Run: headless pygame with SDL's dummy video driver; simulated clock (each Clock.tick advances the game by its frame time, no real sleeping); random seed 0; keys injected as events and as key.get_pressed() state; mouse plan: one left click at the window centre at the start of phase 2, then a move to the lower-right quarter at the start of phase 3.
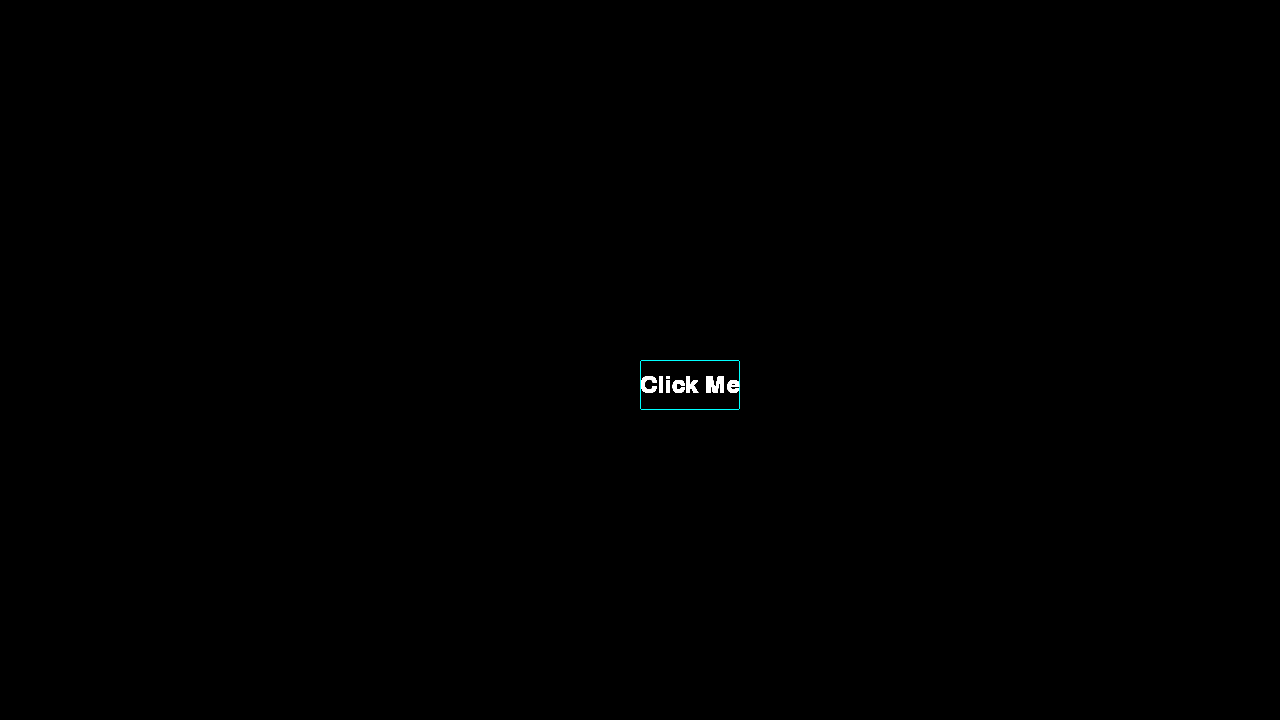
Frame 1 of 4 · flips 1–60 · no input
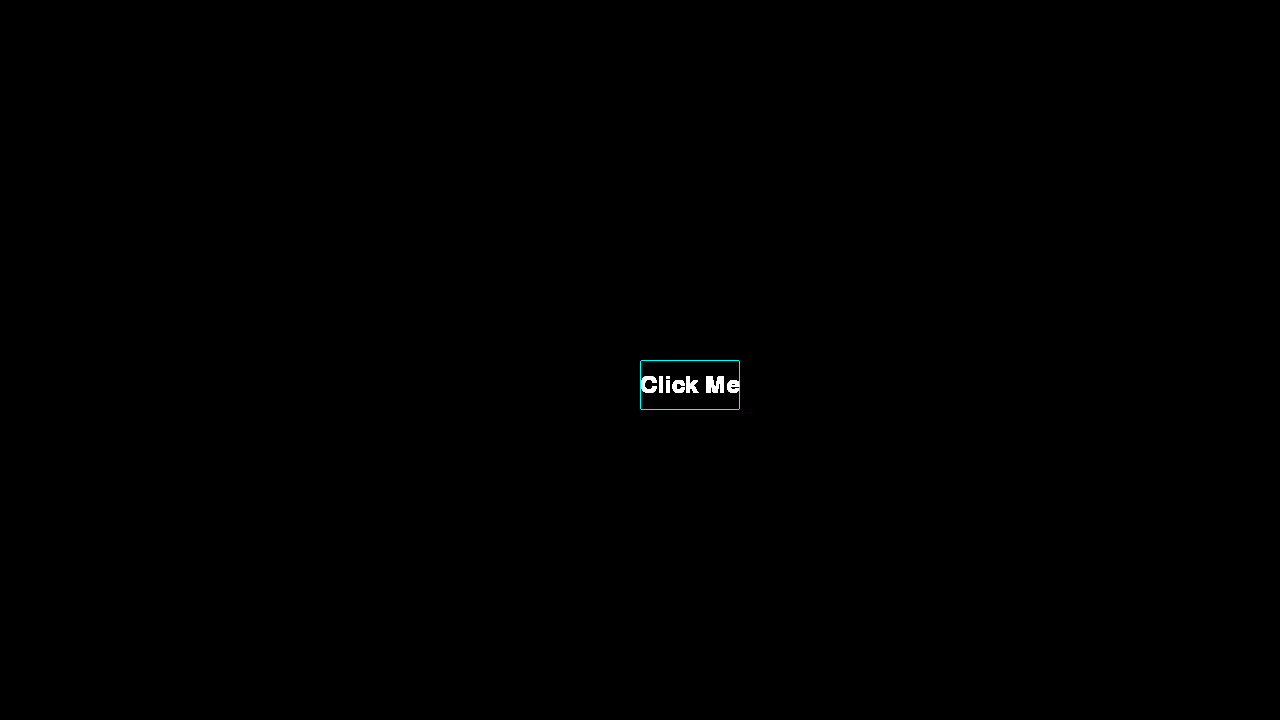
Frame 2 of 4 · flips 61–180 · clicked the window centre · tapped SPACE, RETURN · held RIGHT (→), D
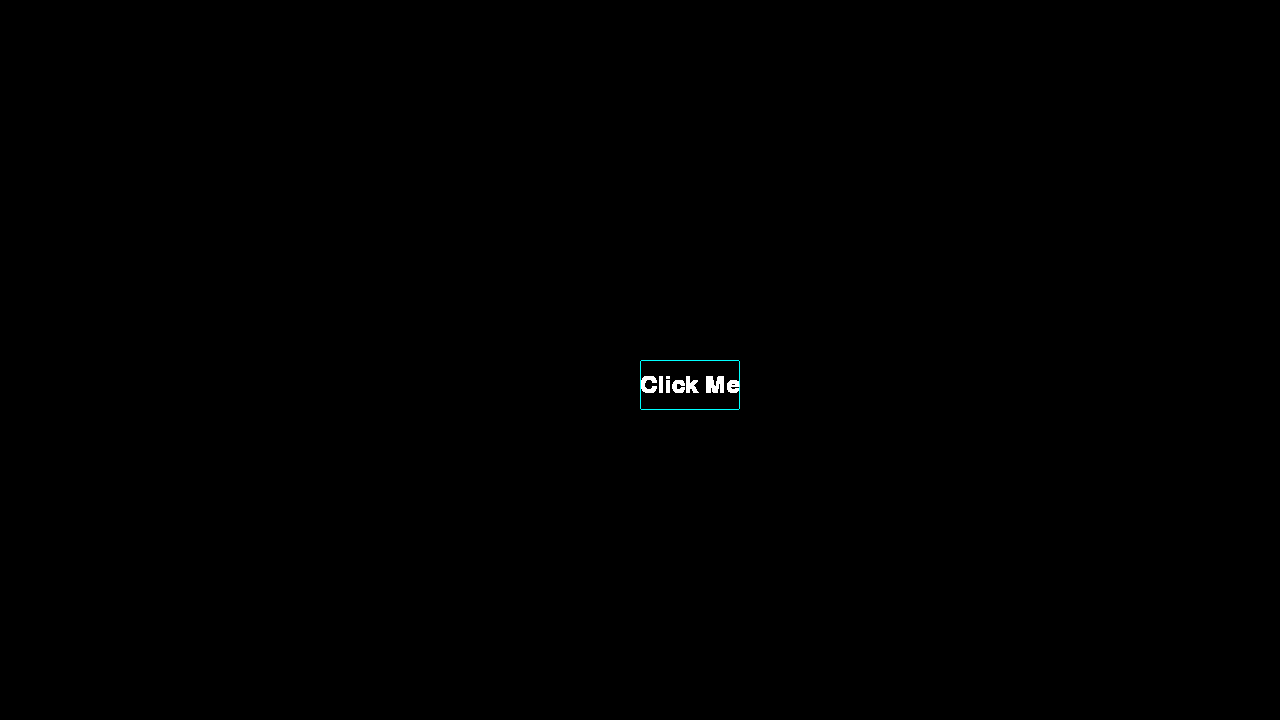
Frame 3 of 4 · flips 181–300 · moved the mouse to the lower-right quarter · held DOWN (↓), S
Frame 4 of 4 · flips 301–420 · held LEFT (←), A, UP (↑), W · screen unchanged from frame 3, image omitted

The pygame program that drew these frames:

#random test place

'''
pygame.draw.line(surface: Surface, color: _ColorValue, start_pos: _Coordinate, end_pos: _Coordinate, width: int=1)


import pygame

pygame.init()

screen_width = 1280
screen_height = 720
screen_size = (screen_width,screen_height)

screen = pygame.display.set_mode(screen_size)
pygame.display.set_caption("test enviroment")

fonts = ['arial', 'arialblack', 'bahnschrift', 'calibri', 'cambria', 'cambriamath', 'candara', 'comicsansms', 'consolas', 'constantia', 'corbel', 'couriernew', 'ebrima', 'franklingothicmedium', 'gabriola', 'gadugi', 'georgia', 'impact', 'inkfree', 'javanesetext', 'leelawadeeui', 'leelawadeeuisemilight', 'lucidaconsole', 'lucidasans', 'malgungothic', 'malgungothicsemilight', 'microsofthimalaya', 'microsoftjhenghei', 'microsoftjhengheiui', 'microsoftnewtailue', 'microsoftphagspa', 'microsoftsansserif', 'microsofttaile', 'microsoftyahei', 'microsoftyaheiui', 'microsoftyibaiti', 'mingliuextb', 'pmingliuextb', 'mingliuhkscsextb', 'mongolianbaiti', 'msgothic', 'msuigothic', 'mspgothic', 'mvboli', 'myanmartext', 'nirmalaui', 'nirmalauisemilight', 'palatinolinotype', 'segoemdl2assets', 'segoeprint', 'segoescript', 'segoeui', 'segoeuiblack', 'segoeuiemoji', 'segoeuihistoric', 'segoeuisemibold', 'segoeuisemilight', 'segoeuisymbol', 'simsun', 'nsimsun', 'simsunextb', 'sitkasmall', 'sitkatext', 'sitkasubheading', 'sitkaheading', 'sitkadisplay', 'sitkabanner', 'sylfaen', 'symbol', 'tahoma', 'timesnewroman', 'trebuchetms', 'verdana', 'webdings', 'wingdings', 'yugothic', 'yugothicuisemibold', 'yugothicui', 'yugothicmedium', 'yugothicuiregular', 'yugothicregular', 'yugothicuisemilight', 'holomdl2assets', 'agencyfb', 'algerian', 'bookantiqua', 'arialrounded', 'baskervilleoldface', 'bauhaus93', 'bell', 'bernardcondensed', 'bodoni', 'bodoniblack', 'bodonicondensed', 'bodonipostercompressed', 'bookmanoldstyle', 'bradleyhanditc', 'britannic', 'berlinsansfb', 'berlinsansfbdemi', 'broadway', 'brushscript', 'bookshelfsymbol7', 'californianfb', 'calisto', 'castellar', 'centuryschoolbook', 'centaur', 'century', 'chiller', 'colonna', 'cooperblack', 'copperplategothic', 'curlz', 'dubai', 'dubaimedium', 'dubairegular', 'elephant', 'engravers', 'erasitc', 'erasdemiitc', 'erasmediumitc', 'felixtitling', 'forte', 'franklingothicbook', 'franklingothicdemi', 'franklingothicdemicond', 'franklingothicheavy', 'franklingothicmediumcond', 'freestylescript', 'frenchscript', 'footlight', 'garamond', 'gigi', 'gillsans', 'gillsanscondensed', 'gillsansultracondensed', 'gillsansultra', 'gloucesterextracondensed', 'gillsansextcondensed', 'centurygothic', 'goudyoldstyle', 'goudystout', 'harlowsolid', 'harrington', 'haettenschweiler', 'hightowertext', 'imprintshadow', 'informalroman', 'blackadderitc', 'edwardianscriptitc', 'kristenitc', 'jokerman', 'juiceitc', 'kunstlerscript', 'widelatin', 'lucidabright', 'lucidacalligraphy', 'leelawadee', 'lucidafaxregular', 'lucidafax', 'lucidahandwriting', 'lucidasansregular', 'lucidasansroman', 'lucidasanstypewriterregular', 'lucidasanstypewriter', 'lucidasanstypewriteroblique', 'magneto', 'maiandragd', 'maturascriptcapitals', 'mistral', 'modernno20', 'microsoftuighur', 'monotypecorsiva', 'extra', 'niagaraengraved', 'niagarasolid', 'ocraextended', 'oldenglishtext', 'onyx', 'msoutlook', 'palacescript', 'papyrus', 'parchment', 'perpetua', 'perpetuatitling', 'playbill', 'poorrichard', 'pristina', 'rage', 'ravie', 'msreferencesansserif', 'msreferencespecialty', 'rockwellcondensed', 'rockwell', 'rockwellextra', 'script', 'showcardgothic', 'snapitc', 'stencil', 'twcen', 'twcencondensed', 'twcencondensedextra', 'tempussansitc', 'vinerhanditc', 'vivaldi', 'vladimirscript', 'wingdings2', 'wingdings3', 'arialforautographuni', 'levenim', 'freesiaupc', 'traditionalarabic', 'lettergothicstdslantedopentype', 'cordiaupc', 'diamondcreek', 'lemonmilk', 'fantasticreasonpersonaluse', 'myriadarabicopentype', 'prestigeelitestdbdopentype', 'kodchiangupc', 'milleniapersonaluse', 'oratorstdopentype', 'browallianew', 'simhei', 'strawberryblossom', 'miriamfixed', 'kozgopr6nmediumopentype', 'myriadproboldconditopentype', 'kozminpr6nregularopentype', 'adobeheitistdregularopentype', 'kozminpr6nheavyopentype', 'acaslonproboldopentype', 'northwoodhigh', 'sakkalmajalla', 'myriadprosemiboldopentype', 'arialms', 'utsaah', 'adobenaskhmediumopentype', 'kalinga', 'raavi', 'aparajita', 'dilleniaupc', 'kozgopr6nextralightopentype', 'kaiti', 'black', 'kartika', 'beautyandthebeast', 'irisupc', 'laoui', 'narkisim', 'acaslonproitalicopentype', 'lilyupc', 'hobostdopentype', 'miracleplacepersonaluse', 'daunpenh', 'kozgopr6nlightopentype', 'minionpromediumopentype', 'adobefangsongstdregularopentype', 'coffeeatmidnightdemo', 'khmerui', 'acaslonprosemibolditalicopentype', 'starjedioutline', 'agaramondprobolditalicopentype', 'kozgopromediumopentype', 'kozgopr6nboldopentype', 'cordianew', 'thewestgate', 'gisha', 'kozgopr6nregularopentype', 'nyala', 'coffeewritten', 'blackoakstdopentype', 'estrangeloedessa', 'coffeewithsugar', 'stencilstdopentype', 'vani', 'angsanaupc', 'pokemonhollownormal', 'kozminpromediumopentype', 'dabrush', 'rakoonpersonaluse', 'acaslonprobolditalicopentype', 'tunga', 'dfkaisb', 
'sugarpunchdemo', 'kokila', 'lemonadestand', 'adobedevanagariitalicopentype', 'euphemia', 'iskoolapota', 'meiryo', 'meiryoui', 'eucrosiaupc', 'tektonproboldcondopentype', 'badaboombb', 'adobedevanagaribolditalicopentype', 'shonarbangla', 'angsananew', 'simplifiedarabic', 'adobearabicboldopentype', 'januaryhandwriting', 'adobedevanagariitalic', 'adventure', 'ocrastdopentype', 'adobemyungjostdmediumopentype', 'myriadproboldopentype', 'trajanproregularopentype', 'rod', 'myriadproitopentype', 'shruti', 'amazdoomrightoutline', 'david', 'lettergothicstdboldopentype', 'dokchampa', 'browalliaupc', 'gautami', 'dulcelin', 'batang', 'batangche', 'gungsuh', 'gungsuhche', 'msmincho', 'mspmincho', 'gulim', 'gulimche', 'dotum', 'dotumche', 'latha', 'mangal', 'minionprobolditopentype', 'minionproboldcnopentype', 'mingliu', 'pmingliu', 'mingliuhkscs', 'plantagenetcherokee', 'kozgoproboldopentype', 'myriadhebrewopentype', 'kozminpr6nboldopentype', 'vrinda', 'aharoni', 
'adventurehollow', 'moolboran', 'vijaya', 'sunriseinternationaldemo', 'andalus', 'arabictypesetting', 'simplifiedarabicfixed', 'frankruehl', 'miriam', 'fangsong', 'chaparralproboldopentype', 'chaparralproitalicopentype', 'jasmineupc', 'acaslonprosemiboldopentype', 'kozgoproregularopentype', 'waitandbleed', 'adobehebrewregularopentype', 'sheilazaindemo', 'amazdoomleft', 'adobegothicstdboldopentype', 'lithosproblackopentype', 'acaslonproregularopentype', 'adobefanheitistdboldopentype', 'adobekaitistdregularopentype', 'agaramondproboldopentype', 'agaramondproitalicopentype', 
'agaramondproregularopentype', 'birchstdopentype', 'kozminproheavyopentype', 'cooperblackstditalicopentype', 'brushscriptstdopentype', 'chaparralprobolditopentype', 'minionprosemiboldopentype', 'chaparralprolightitopentype', 'chaparralproregularopentype', 'charlemagnestdboldopentype', 'cooperblackstdopentype', 'giddyupstdopentype', 'kozgoproextralightopentype', 'kozgoproheavyopentype', 'kozgoprolightopentype', 'kozminproboldopentype', 'kozminproextralightopentype', 'kozminprolightopentype', 'kozminproregularopentype', 'lithosproregularopentype', 'mesquitestdopentype', 'minionproboldcnitopentype', 'minionpromediumitopentype', 'minionprosemibolditopentype', 'nuevastdboldopentype', 'nuevastdboldcondopentype', 'nuevastdboldconditalicopentype', 'nuevastdcondopentype', 'nuevastdconditalicopentype', 'nuevastditalicopentype', 'oratorstdslantedopentype', 'lettergothicstdboldslantedopentype', 'poplarstdopentype', 'rosewoodstdregularopentype', 'tektonproboldopentype', 'tektonproboldextopentype', 'tektonproboldoblopentype', 'trajanproboldopentype', 'adobearabicbolditalicopentype', 'adobearabicitalicopentype', 'adobearabicregularopentype', 'adobedevanagariboldopentype', 'adobedevanagariregularopentype', 'adobehebrewboldopentype', 'adobehebrewbolditalicopentype', 'adobehebrewitalicopentype', 'adobemingstdlightopentype', 'adobesongstdlightopentype', 'kozgopr6nheavyopentype', 'kozminpr6nextralightopentype', 'kozminpr6nlightopentype', 'kozminpr6nmediumopentype', 'lettergothicstdopentype', 'minionproboldopentype', 'minionproitopentype', 'minionproregularopentype', 'myriadproboldcondopentype', 'amazdoomleftoutline', 'myriadprobolditopentype', 'myriadprocondopentype', 'myriadproconditopentype', 'myriadproregularopentype', 'myriadprosemibolditopentype', 'adobedevanagariregular', 'adobedevanagaribold', 'adobedevanagaribolditalic', 'ebonyeyespersonaluse', 'zwadobef', 'wabbitsansregular', 'warisover', 'whiteonblack', 'whoa', 'amazdoomleft2', 'americancaptain', 'amazdoomright', 'amazdoomright2', 'anandablack', 'ananda', 'antlercapsregular', 'barberstreetpersonaluseonly', 'beauty', 'bebasneue', 'bignoodletitling', 'bignoodletitlingoblique', 'blackcoffeeregular', 'blackcoffeeshadow', 'caviardreams', 'champagne', 'limousines', 'cheri', 'cheriliney', 'coolveticargregular', 'curlyshirley', 'getcoffeeregular', 'goodvibes', 'heartbreaker', 'jellycrazies', 'jfwildwood', 'lobster14', 'mayton', 'pokemonsolidnormal', 'rundemo', 'snubnosedemoregular', 'starjedi', 'starjedihollow', 'staywildypersonaluseonly', 'starjedilogodoubleline1', 'starjedilogodoubleline2', 'strangeshadow', 'starjedilogomonoline', 'varsityregular', 'sourcecodeproblack', 'sourcecodepro', 'sourcecodeproextralight', 'sourcecodeprosemibold']

run = True

while run:



    for event in pygame.event.get():
        if event.type == pygame.QUIT:
            run = False

pygame.quit()

'''

import pygame
import sys

pygame.init()
pygame.font.init()

# Constants for colors
white = (255, 255, 255)
black = (0, 0, 0)
lightBlue = (0, 255, 255)


class Button(): #defining buttonc class
    def __init__(self, text, x, y, width, height, color, text_color):
        # Create a rectangle (rect) for the button
        self.rect = pygame.Rect(x, y, width, height)
        self.text = text  # The text to display on the button
        self.color = color  # The color of the button
        self.text_color = text_color  # The color of the text on the button

    def draw(self, screen):
        # Draw the button on the screen
        pygame.draw.rect(screen, self.color, self.rect, width = 1, border_radius=2)
        font = pygame.font.Font(None, 36)  # Create a font object
        text_surface = font.render(self.text, True, self.text_color)  # Render the text
        text_rect = text_surface.get_rect(center=self.rect.center)  # Center the text on the button
        screen.blit(text_surface, text_rect)  # Blit the text onto the screen

    def is_clicked(self, pos):
        # Check if a given point (pos) is inside the button's rectangle
        return self.rect.collidepoint(pos)

# Initialize the screen and clock
screen_width = 1280
screen_height = 720
screen_size = (screen_width, screen_height)
screen = pygame.display.set_mode(screen_size)  # Create the game window
pygame.display.set_caption('My very cool game')  # Set the window title
clock = pygame.time.Clock()  # Create a clock object to control frame rate

running = True
while running:
    for event in pygame.event.get():
        if event.type == pygame.QUIT:
            # Quit the game if the window is closed
            pygame.quit()
            sys.exit()
            running = False

        if event.type == pygame.MOUSEBUTTONDOWN and event.button == 1:
            # Check if the left mouse button was clicked
            pos = pygame.mouse.get_pos()
            if button1.is_clicked(pos):
                print("Button Clicked!")

    # Create a button
    button1 = Button("Click Me", 640, 360, 100, 50, lightBlue, white)
    button1.draw(screen)  # Draw the button on the screen

    pygame.display.update()  # Update the display to show changes
    clock.tick(60)  # Limit the frame rate to 60 frames per second
